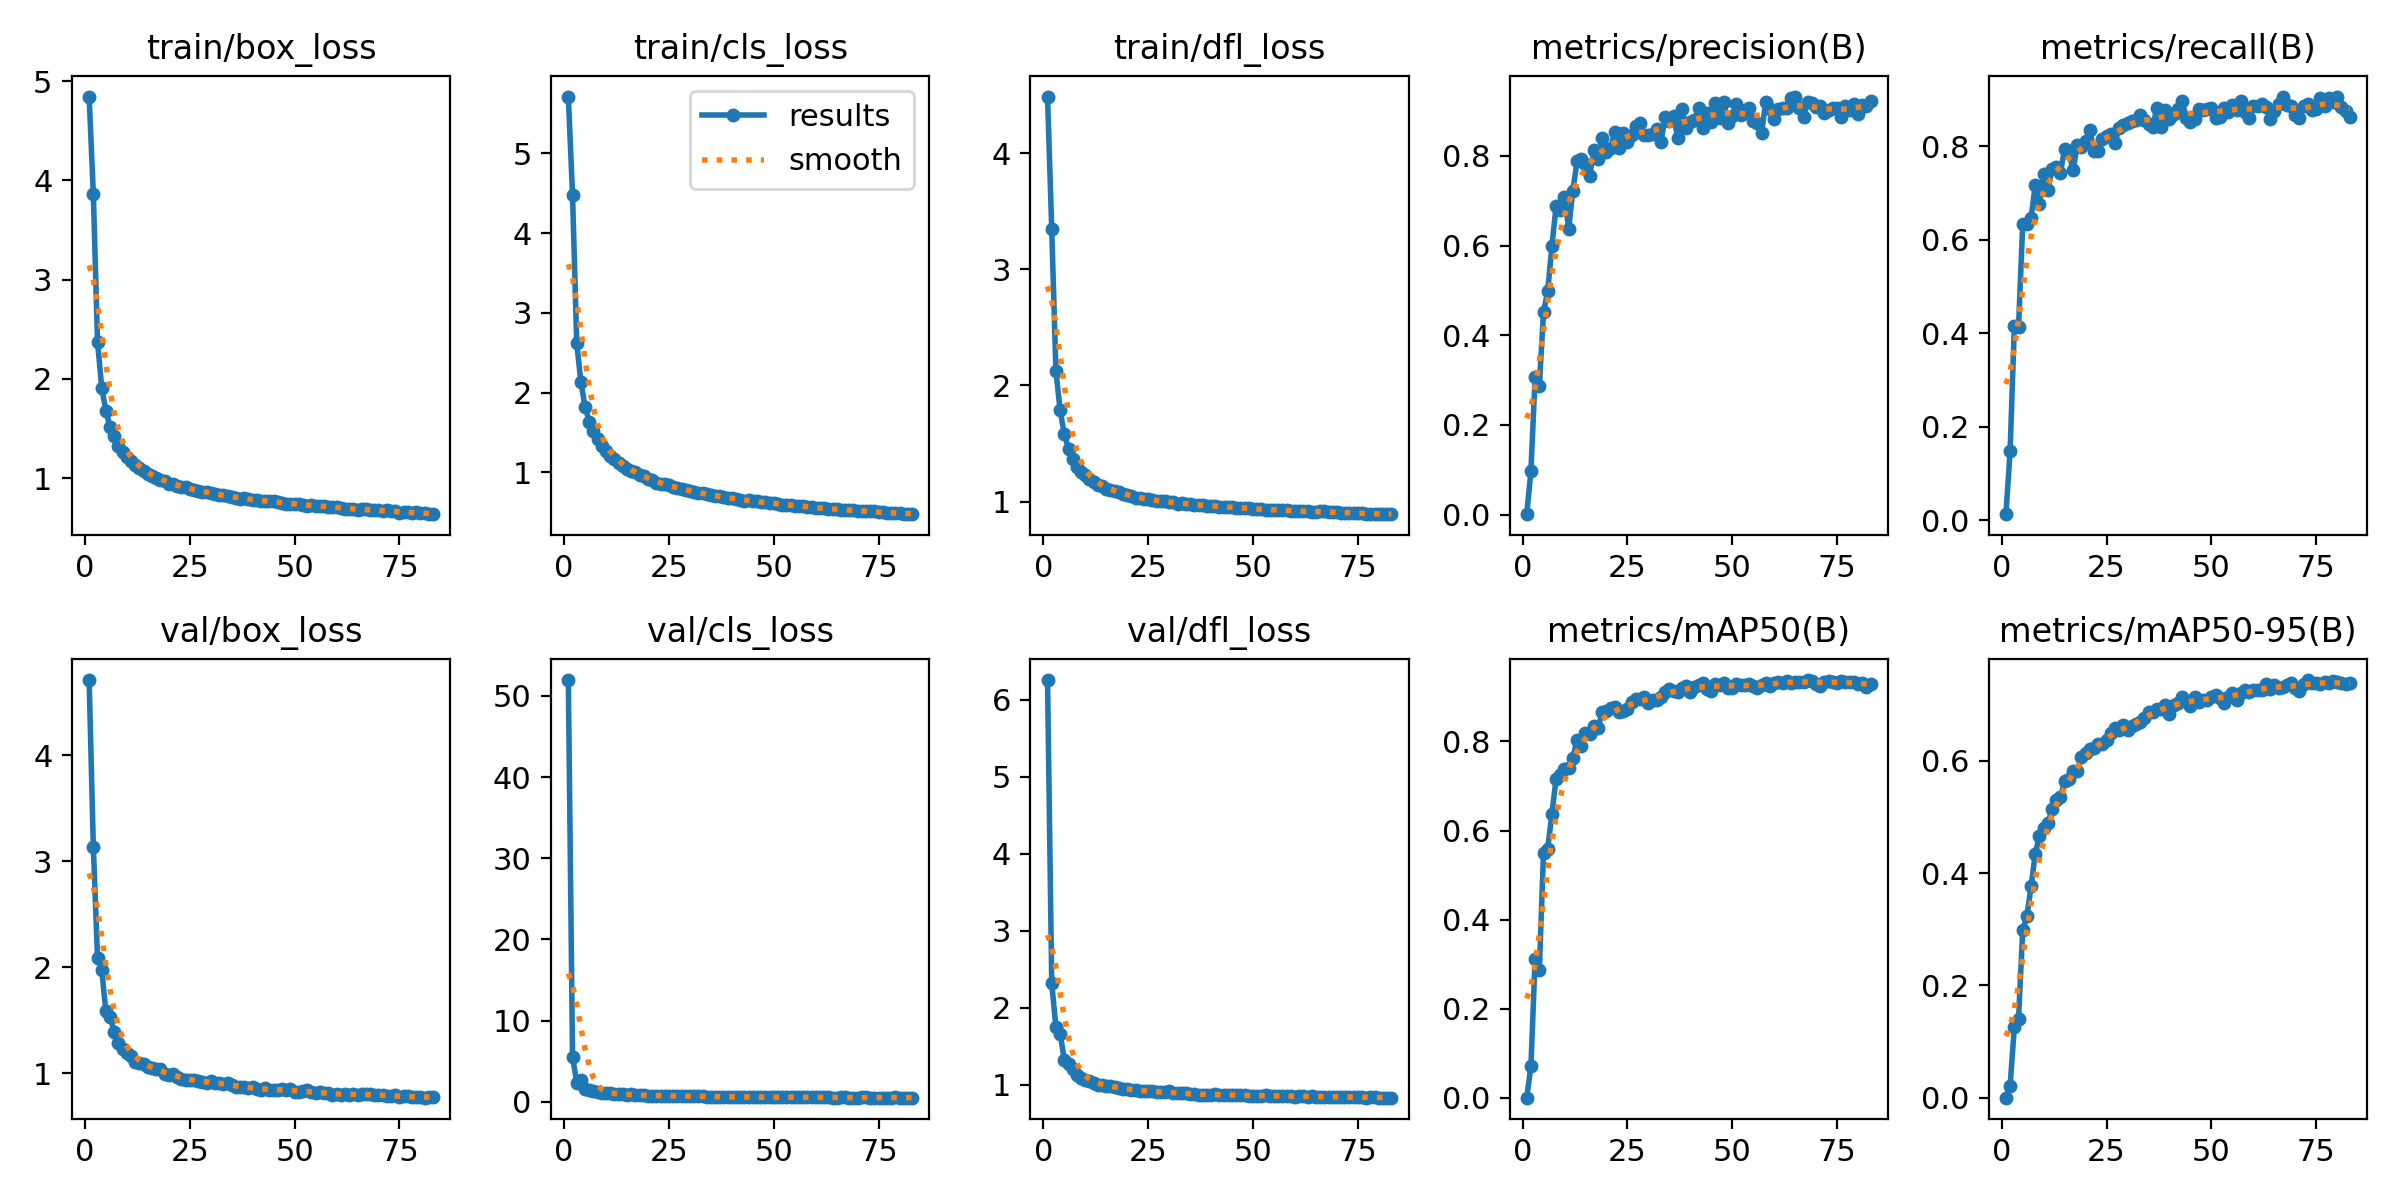

The file beside this chart, header and first rows:
epoch, time, train/box_loss, train/cls_loss, train/dfl_loss, metrics/precision(B), metrics/recall(B), metrics/mAP50(B), metrics/mAP50-95(B), val/box_loss, val/cls_loss, val/dfl_loss, lr/pg0, lr/pg1, lr/pg2
1, 41.75, 4.843, 5.714, 4.486, 0.00091, 0.01353, 0.00017, 4e-05, 4.712, 51.95, 6.253, 0.003323, 0.003323, 0.003323
2, 82.67, 3.862, 4.48, 3.345, 0.09755, 0.149, 0.07068, 0.02159, 3.137, 5.541, 2.318, 0.006656, 0.006656, 0.006656
3, 118.7, 2.373, 2.622, 2.123, 0.3076, 0.415, 0.3125, 0.1255, 2.089, 2.363, 1.746, 0.009985, 0.009985, 0.009985
4, 154.2, 1.912, 2.128, 1.785, 0.2871, 0.4131, 0.2862, 0.1401, 1.975, 2.746, 1.664, 0.00999, 0.00999, 0.00999
5, 189.8, 1.675, 1.82, 1.58, 0.4515, 0.6338, 0.5495, 0.2986, 1.583, 1.587, 1.324, 0.009982, 0.009982, 0.009982
6, 225.3, 1.519, 1.636, 1.454, 0.4983, 0.6345, 0.5596, 0.323, 1.526, 1.436, 1.27, 0.009973, 0.009973, 0.009973
7, 261, 1.426, 1.518, 1.369, 0.5987, 0.6467, 0.6375, 0.3769, 1.392, 1.367, 1.209, 0.009961, 0.009961, 0.009961
8, 296.6, 1.324, 1.42, 1.296, 0.688, 0.7185, 0.7161, 0.4344, 1.284, 1.203, 1.133, 0.009946, 0.009946, 0.009946
9, 332.2, 1.261, 1.33, 1.255, 0.6802, 0.6775, 0.7236, 0.4669, 1.23, 1.112, 1.089, 0.00993, 0.00993, 0.00993
10, 367.8, 1.215, 1.262, 1.225, 0.7091, 0.7402, 0.7378, 0.481, 1.194, 1.069, 1.055, 0.009911, 0.009911, 0.009911
11, 403.3, 1.169, 1.208, 1.195, 0.638, 0.7079, 0.7412, 0.4891, 1.158, 1.038, 1.046, 0.009891, 0.009891, 0.009891
12, 438.9, 1.134, 1.168, 1.17, 0.7229, 0.7514, 0.7635, 0.5137, 1.106, 0.9953, 1.027, 0.009868, 0.009868, 0.009868
13, 474.4, 1.105, 1.121, 1.146, 0.7879, 0.7556, 0.8036, 0.5308, 1.099, 0.9337, 1.003, 0.009843, 0.009843, 0.009843
14, 510, 1.07, 1.081, 1.134, 0.7931, 0.7434, 0.7899, 0.5347, 1.086, 0.9336, 0.9988, 0.009816, 0.009816, 0.009816
15, 545.5, 1.038, 1.046, 1.11, 0.782, 0.7955, 0.8188, 0.564, 1.056, 0.8749, 0.9799, 0.009787, 0.009787, 0.009787
16, 581, 1.026, 1.021, 1.101, 0.7548, 0.789, 0.8166, 0.5678, 1.05, 0.9143, 0.984, 0.009755, 0.009755, 0.009755
17, 616.6, 0.9992, 1.003, 1.088, 0.8144, 0.7488, 0.8338, 0.5822, 1.036, 0.8502, 0.967, 0.009722, 0.009722, 0.009722
18, 652.2, 0.9863, 0.9679, 1.078, 0.7937, 0.8023, 0.8305, 0.5819, 1.038, 0.8438, 0.9629, 0.009686, 0.009686, 0.009686
19, 687.6, 0.9746, 0.9486, 1.063, 0.8394, 0.7994, 0.8659, 0.6073, 0.9951, 0.8056, 0.9511, 0.009649, 0.009649, 0.009649
20, 723.2, 0.9456, 0.9122, 1.054, 0.8094, 0.8124, 0.8686, 0.6148, 0.9787, 0.7673, 0.9388, 0.009609, 0.009609, 0.009609
21, 758.7, 0.9426, 0.8997, 1.052, 0.8173, 0.8346, 0.8744, 0.6202, 0.9973, 0.7735, 0.929, 0.009568, 0.009568, 0.009568
22, 794.4, 0.9223, 0.8679, 1.034, 0.8528, 0.7905, 0.8783, 0.6229, 0.9653, 0.759, 0.9306, 0.009524, 0.009524, 0.009524
23, 830, 0.9106, 0.858, 1.03, 0.8178, 0.79, 0.8665, 0.6293, 0.9479, 0.754, 0.9219, 0.009479, 0.009479, 0.009479
24, 865.6, 0.9071, 0.8511, 1.024, 0.8504, 0.8155, 0.8684, 0.6295, 0.9404, 0.7551, 0.9167, 0.009431, 0.009431, 0.009431
25, 901.2, 0.8931, 0.8348, 1.018, 0.8314, 0.8221, 0.8735, 0.6374, 0.9367, 0.7262, 0.9181, 0.009382, 0.009382, 0.009382
26, 936.9, 0.881, 0.815, 1.014, 0.8466, 0.8268, 0.8881, 0.6502, 0.9353, 0.7193, 0.9212, 0.00933, 0.00933, 0.00933
27, 972.5, 0.873, 0.8055, 1.007, 0.8668, 0.8076, 0.8952, 0.6578, 0.9251, 0.7139, 0.903, 0.009277, 0.009277, 0.009277
28, 1008, 0.8598, 0.7917, 1.005, 0.8732, 0.8405, 0.8945, 0.6543, 0.9162, 0.7056, 0.907, 0.009222, 0.009222, 0.009222
29, 1044, 0.8593, 0.7813, 1.001, 0.8478, 0.8452, 0.8995, 0.6639, 0.9097, 0.6816, 0.9008, 0.009165, 0.009165, 0.009165
30, 1079, 0.8539, 0.7602, 0.9943, 0.8462, 0.8498, 0.8868, 0.654, 0.9272, 0.7199, 0.9139, 0.009106, 0.009106, 0.009106
31, 1115, 0.8393, 0.7561, 0.9925, 0.849, 0.8547, 0.893, 0.6614, 0.9058, 0.6909, 0.8895, 0.009045, 0.009045, 0.009045
32, 1150, 0.8303, 0.7402, 0.9811, 0.8599, 0.8569, 0.8941, 0.6661, 0.9095, 0.6746, 0.8942, 0.008983, 0.008983, 0.008983
33, 1186, 0.8262, 0.7395, 0.9865, 0.8311, 0.8675, 0.8992, 0.6688, 0.9024, 0.6562, 0.8882, 0.008918, 0.008918, 0.008918
34, 1225, 0.8175, 0.7226, 0.9817, 0.886, 0.8575, 0.91, 0.6759, 0.9043, 0.6397, 0.8895, 0.008853, 0.008853, 0.008853
35, 1261, 0.8135, 0.7134, 0.9766, 0.8781, 0.8474, 0.9176, 0.6872, 0.8864, 0.6436, 0.8825, 0.008785, 0.008785, 0.008785
36, 1297, 0.8017, 0.7004, 0.9703, 0.8889, 0.8417, 0.9125, 0.6869, 0.8722, 0.6365, 0.8791, 0.008716, 0.008716, 0.008716
37, 1332, 0.7941, 0.6976, 0.9679, 0.84, 0.8828, 0.9111, 0.6919, 0.8668, 0.6434, 0.8722, 0.008645, 0.008645, 0.008645
38, 1368, 0.7956, 0.6913, 0.9669, 0.9043, 0.8415, 0.9198, 0.6922, 0.8687, 0.6288, 0.872, 0.008572, 0.008572, 0.008572
39, 1404, 0.7932, 0.6833, 0.9653, 0.8635, 0.8782, 0.9242, 0.6987, 0.8608, 0.6079, 0.8732, 0.008498, 0.008498, 0.008498
40, 1439, 0.778, 0.6732, 0.9638, 0.8749, 0.8584, 0.9099, 0.6836, 0.8702, 0.6152, 0.8731, 0.008423, 0.008423, 0.008423
41, 1475, 0.7813, 0.6611, 0.9593, 0.8798, 0.8689, 0.923, 0.7, 0.8495, 0.5972, 0.8747, 0.008346, 0.008346, 0.008346
42, 1510, 0.7714, 0.6557, 0.956, 0.9069, 0.881, 0.927, 0.7035, 0.8415, 0.6024, 0.8672, 0.008267, 0.008267, 0.008267
43, 1546, 0.7681, 0.6463, 0.953, 0.8618, 0.8981, 0.9309, 0.7129, 0.8564, 0.5866, 0.8733, 0.008187, 0.008187, 0.008187
44, 1581, 0.7671, 0.6481, 0.9539, 0.8966, 0.8616, 0.9185, 0.7073, 0.8374, 0.5947, 0.8678, 0.008106, 0.008106, 0.008106
45, 1617, 0.7649, 0.6414, 0.9516, 0.8754, 0.8523, 0.9124, 0.6985, 0.8448, 0.6074, 0.8677, 0.008023, 0.008023, 0.008023
46, 1653, 0.7639, 0.6369, 0.9483, 0.9173, 0.8583, 0.93, 0.7133, 0.8397, 0.5713, 0.8664, 0.007939, 0.007939, 0.007939
47, 1688, 0.7479, 0.6227, 0.9454, 0.8856, 0.8796, 0.9262, 0.7039, 0.8543, 0.5802, 0.8651, 0.007854, 0.007854, 0.007854
48, 1724, 0.7432, 0.6221, 0.9421, 0.9203, 0.8772, 0.9321, 0.709, 0.8427, 0.5711, 0.8611, 0.007767, 0.007767, 0.007767
49, 1759, 0.7435, 0.6088, 0.9413, 0.8738, 0.8795, 0.9207, 0.7088, 0.8467, 0.5825, 0.8603, 0.007679, 0.007679, 0.007679
50, 1795, 0.74, 0.6169, 0.939, 0.8889, 0.8815, 0.9206, 0.7136, 0.8263, 0.5706, 0.8562, 0.00759, 0.00759, 0.00759
51, 1831, 0.7403, 0.6025, 0.9362, 0.9153, 0.8619, 0.9281, 0.7177, 0.822, 0.5702, 0.8508, 0.0075, 0.0075, 0.0075
52, 1866, 0.7303, 0.5923, 0.9316, 0.8925, 0.8636, 0.9263, 0.7127, 0.8343, 0.5581, 0.8579, 0.007409, 0.007409, 0.007409
53, 1902, 0.7228, 0.5877, 0.9275, 0.9027, 0.8821, 0.926, 0.7038, 0.8423, 0.5741, 0.8621, 0.007317, 0.007317, 0.007317
54, 1937, 0.7277, 0.5855, 0.9298, 0.9068, 0.8737, 0.9283, 0.7136, 0.8205, 0.5622, 0.8559, 0.007223, 0.007223, 0.007223
55, 1973, 0.7203, 0.5818, 0.9269, 0.8791, 0.8897, 0.9235, 0.7205, 0.8121, 0.55, 0.8506, 0.007129, 0.007129, 0.007129
56, 2008, 0.7192, 0.5799, 0.9274, 0.8733, 0.8771, 0.9193, 0.708, 0.825, 0.5544, 0.8564, 0.007034, 0.007034, 0.007034
57, 2044, 0.7193, 0.5805, 0.9254, 0.8511, 0.8963, 0.9266, 0.7207, 0.8119, 0.5564, 0.8568, 0.006938, 0.006938, 0.006938
58, 2080, 0.714, 0.5697, 0.926, 0.9213, 0.8737, 0.9308, 0.7256, 0.8104, 0.5531, 0.8573, 0.006841, 0.006841, 0.006841
59, 2116, 0.7096, 0.5629, 0.9207, 0.9052, 0.8617, 0.9235, 0.7225, 0.7969, 0.5434, 0.8501, 0.006743, 0.006743, 0.006743
60, 2151, 0.7056, 0.5547, 0.9189, 0.8817, 0.8867, 0.931, 0.7258, 0.8049, 0.5396, 0.8462, 0.006644, 0.006644, 0.006644
... 23 more rows
